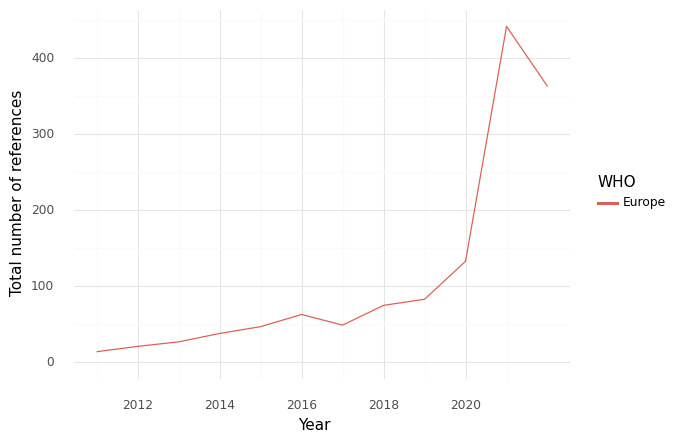

Values plotted in this chart, from the file beside it:
, WHO, Year, intersection, climate, health, sum
0, Europe, 2011, 14.0, 501.0, 1055, 1570
1, Europe, 2012, 21.0, 585.0, 1466, 2072
2, Europe, 2013, 27.0, 632.0, 1092, 1751
3, Europe, 2014, 38.0, 757.0, 1294, 2089
4, Europe, 2015, 47.0, 596.0, 1420, 2063
5, Europe, 2016, 63.0, 828.0, 1779, 2670
6, Europe, 2017, 49.0, 671.0, 1344, 2064
7, Europe, 2018, 75.0, 922.0, 1396, 2393
8, Europe, 2019, 83.0, 1087, 1629, 2799
9, Europe, 2020, 133.0, 1253, 2196, 3582
10, Europe, 2021, 442.0, 2655, 5020, 8117
11, Europe, 2022, 363.0, 3026, 4584, 7973
